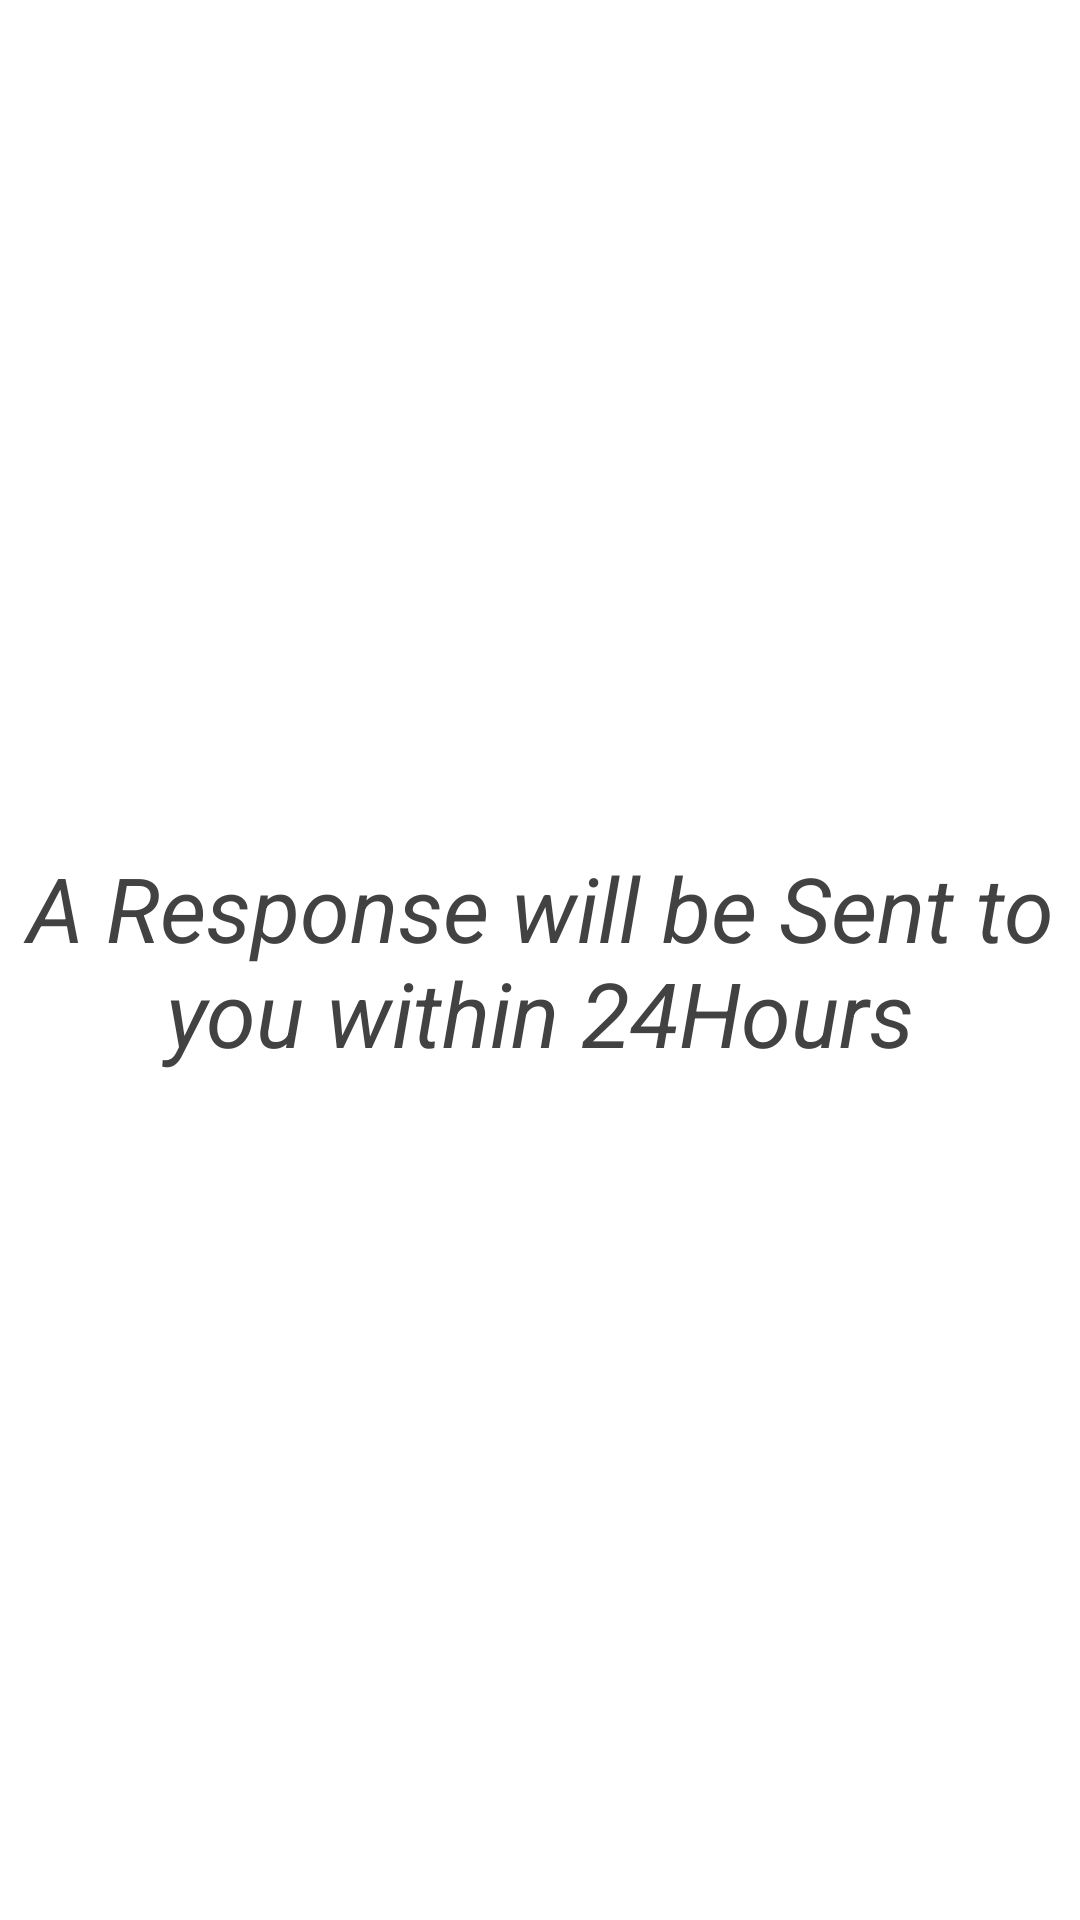

Here is an Android app screen rendered from its layout file. Give the layout XML and the strings, colors and styles it references.
<!-- AndroidManifest.xml: application theme Theme.ConsultMe -->
<!-- res/layout/activity_dates.xml -->
<?xml version="1.0" encoding="utf-8"?>
<LinearLayout
    android:orientation="vertical"
    xmlns:android="http://schemas.android.com/apk/res/android"
    xmlns:app="http://schemas.android.com/apk/res-auto"
    xmlns:tools="http://schemas.android.com/tools"
    android:layout_width="match_parent"
    android:layout_height="match_parent"
    tools:context=".Dates">


    <TextView
        android:id="@+id/mInformation"
        android:layout_width="match_parent"
        android:layout_height="match_parent"
        android:gravity="center"
        android:text="@string/a_response_will_be_sent_to_you_within_24hours"
        android:textColor="#424242"
        android:textSize="30sp"
        android:textStyle="italic" />
</LinearLayout>
<!-- resources referenced by this layout -->
<resources>
  <string name="a_response_will_be_sent_to_you_within_24hours">A Response will be Sent to you within 24Hours</string>
  <style name="Theme.ConsultMe" parent="Theme.MaterialComponents.DayNight.DarkActionBar">
          
          <item name="colorPrimary">@color/purple_500</item>
          <item name="colorPrimaryVariant">@color/purple_700</item>
          <item name="colorOnPrimary">@color/white</item>
          
          <item name="colorSecondary">@color/teal_200</item>
          <item name="colorSecondaryVariant">@color/teal_700</item>
          <item name="colorOnSecondary">@color/black</item>
          
          <item name="android:statusBarColor" tools:targetApi="l">?attr/colorPrimaryVariant</item>
          
      </style>
  <!-- not gathered from this repository: default colours our renderer supplied (Android Studio template values) -->
  <color name="purple_500">#FF6200EE</color>
  <color name="purple_700">#FF3700B3</color>
  <color name="teal_200">#FF03DAC5</color>
  <color name="teal_700">#FF018786</color>
  <color name="black">#FF000000</color>
  <color name="white">#FFFFFFFF</color>
</resources>
